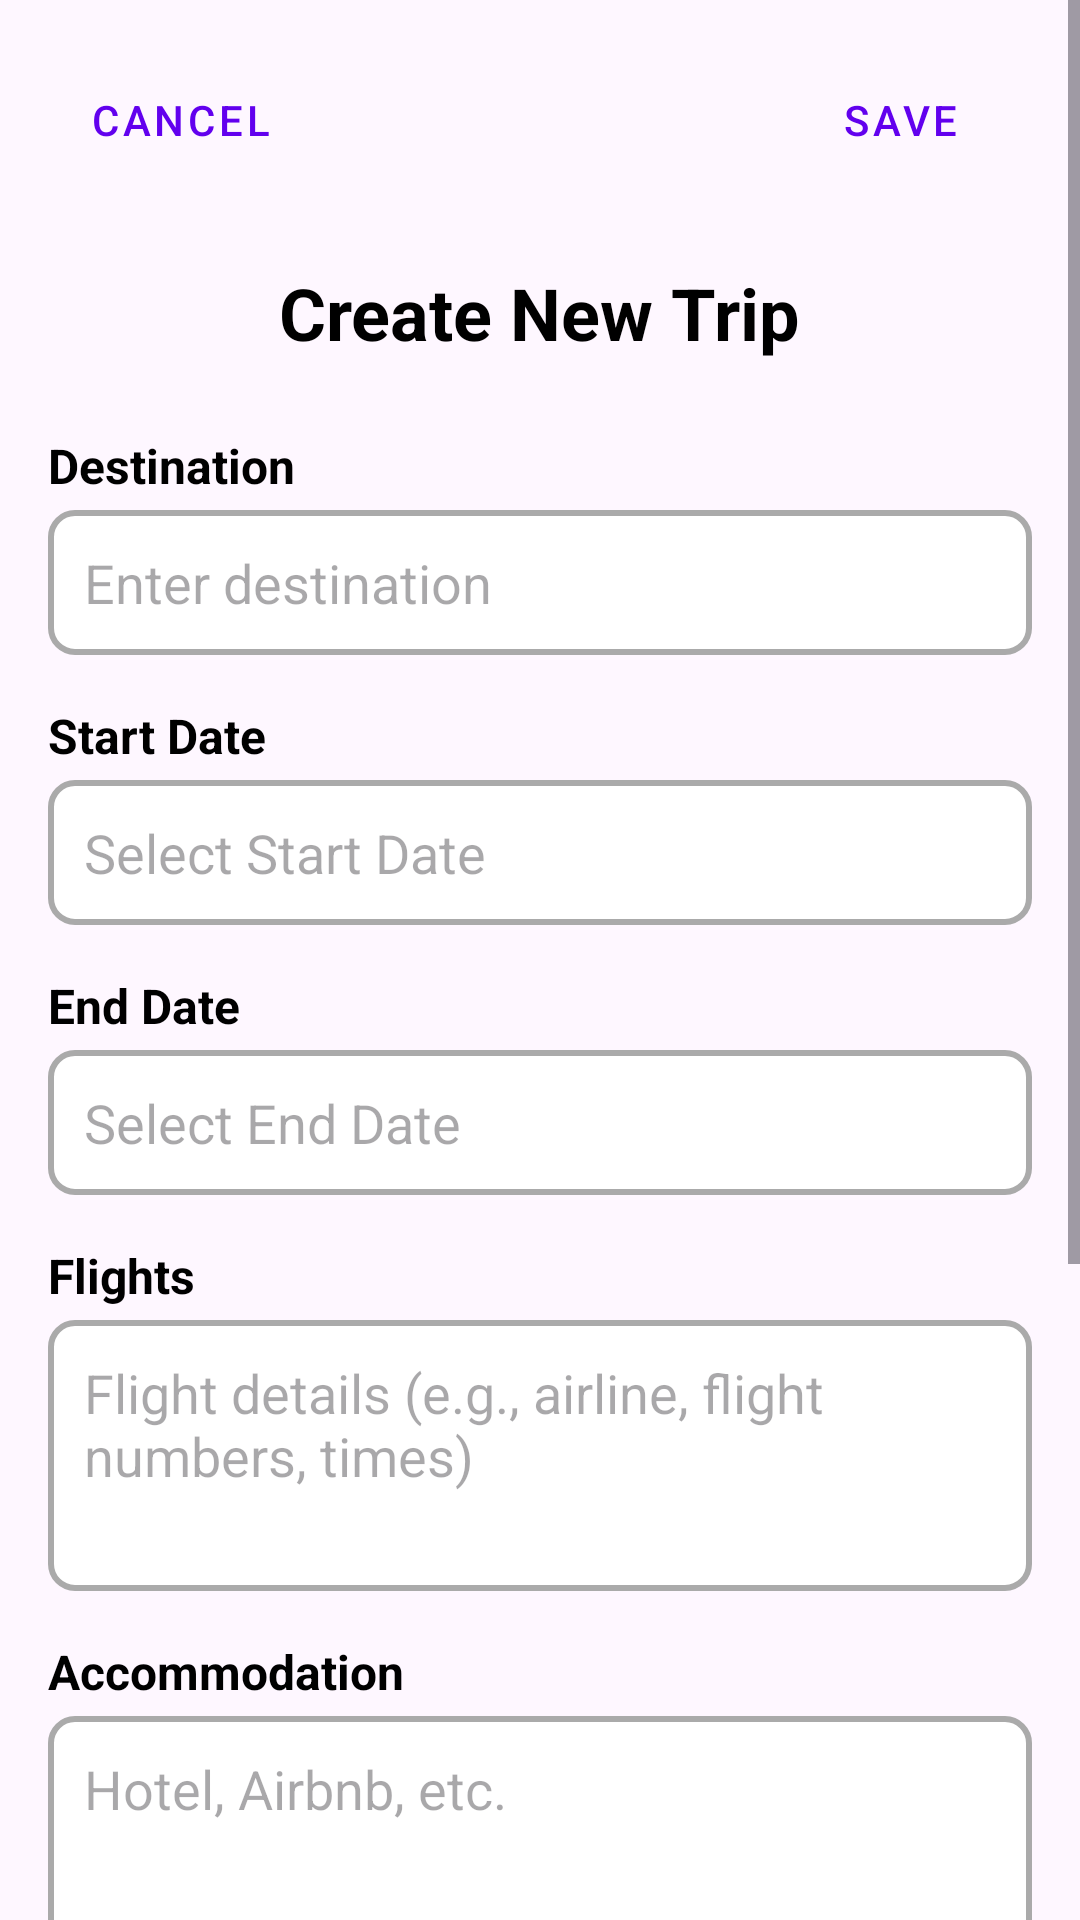

Produce the Android XML layout that renders to this screen, including the resource entries it uses.
<!-- AndroidManifest.xml: application theme Theme.TripWise -->
<!-- res/layout/fragment_trip_editor.xml -->
<?xml version="1.0" encoding="utf-8"?>
<ScrollView
xmlns:android="http://schemas.android.com/apk/res/android"
xmlns:app="http://schemas.android.com/apk/res-auto"
xmlns:tools="http://schemas.android.com/tools"
android:layout_width="match_parent"
android:layout_height="match_parent"
android:fillViewport="true"
tools:context=".ui.editor.TripEditorFragment">

<RelativeLayout
    android:layout_width="match_parent"
    android:layout_height="wrap_content"
    android:padding="@dimen/margin_size">

    <Button
        android:id="@+id/btnCancel"
        android:layout_width="wrap_content"
        android:layout_height="wrap_content"
        android:text="@string/cancel"
        android:layout_alignParentStart="true"
        android:layout_alignParentTop="true"
        style="@style/Widget.MaterialComponents.Button.TextButton" />

    <Button
        android:id="@+id/btnSave"
        android:layout_width="wrap_content"
        android:layout_height="wrap_content"
        android:text="@string/save"
        android:layout_alignParentEnd="true"
        android:layout_alignParentTop="true"
        style="@style/Widget.MaterialComponents.Button.TextButton.Icon"/>

    <TextView
        android:id="@+id/tvEditorTitle"
        android:layout_width="wrap_content"
        android:layout_height="wrap_content"
        android:layout_below="@id/btnCancel"
        android:layout_marginTop="@dimen/margin_large"
        android:text="@string/create_new_trip"
        android:textSize="@dimen/text_medium"
        android:textStyle="bold"
        android:textColor="@android:color/black"
        android:layout_centerHorizontal="true"/>

    <TextView
        android:id="@+id/tvDestinationLabel"
        android:layout_width="wrap_content"
        android:layout_height="wrap_content"
        android:layout_below="@id/tvEditorTitle"
        android:layout_marginTop="@dimen/margin_large"
        android:text="@string/destination"
        android:textSize="@dimen/_16sp"
        android:textStyle="bold"
        android:textColor="@android:color/black"/>

    <EditText
        android:id="@+id/etDestination"
        android:layout_width="match_parent"
        android:layout_height="wrap_content"
        android:layout_below="@id/tvDestinationLabel"
        android:layout_marginTop="@dimen/card_elevation"
        android:hint="@string/enter_destination"
        android:inputType="textCapWords"
        android:background="@drawable/edittext_rounded_border"
        android:padding="@dimen/_12dp"
        android:autofillHints="addressCity" />

    <TextView
        android:id="@+id/tvStartDateLabel"
        android:layout_width="wrap_content"
        android:layout_height="wrap_content"
        android:layout_below="@id/etDestination"
        android:layout_marginTop="@dimen/margin_size"
        android:text="@string/start_date"
        android:textSize="@dimen/_16sp"
        android:textStyle="bold"
        android:textColor="@android:color/black"/>

    <EditText
        android:id="@+id/etStartDate"
        android:layout_width="match_parent"
        android:layout_height="wrap_content"
        android:layout_below="@id/tvStartDateLabel"
        android:layout_marginTop="@dimen/card_elevation"
        android:hint="@string/select_start_date"
        android:inputType="none"
        android:focusable="false"
        android:cursorVisible="false"
        android:background="@drawable/edittext_rounded_border"
        android:padding="@dimen/_12dp"
        tools:text="Jul 03, 2025"/>

    <TextView
        android:id="@+id/tvEndDateLabel"
        android:layout_width="wrap_content"
        android:layout_height="wrap_content"
        android:layout_below="@id/etStartDate"
        android:layout_marginTop="@dimen/margin_size"
        android:text="@string/end_date"
        android:textSize="@dimen/_16sp"
        android:textStyle="bold"
        android:textColor="@android:color/black"/>

    <EditText
        android:id="@+id/etEndDate"
        android:layout_width="match_parent"
        android:layout_height="wrap_content"
        android:layout_below="@id/tvEndDateLabel"
        android:layout_marginTop="@dimen/card_elevation"
        android:hint="@string/select_end_date"
        android:inputType="none"
        android:focusable="false"
        android:cursorVisible="false"
        android:background="@drawable/edittext_rounded_border"
        android:padding="@dimen/_12dp"
        tools:text="Jul 09, 2025"/>

    <TextView
        android:id="@+id/tvFlightsLabel"
        android:layout_width="wrap_content"
        android:layout_height="wrap_content"
        android:layout_below="@id/etEndDate"
        android:layout_marginTop="@dimen/margin_size"
        android:text="@string/flights"
        android:textSize="@dimen/_16sp"
        android:textStyle="bold"
        android:textColor="@android:color/black"/>

    <EditText
        android:id="@+id/etFlights"
        android:layout_width="match_parent"
        android:layout_height="wrap_content"
        android:layout_below="@id/tvFlightsLabel"
        android:layout_marginTop="@dimen/card_elevation"
        android:hint="@string/flight_details_e_g_airline_flight_numbers_times"
        android:inputType="textMultiLine"
        android:lines="3"
        android:gravity="top|start"
        android:background="@drawable/edittext_rounded_border"
        android:padding="@dimen/_12dp"/>

    <TextView
        android:id="@+id/tvAccommodationLabel"
        android:layout_width="wrap_content"
        android:layout_height="wrap_content"
        android:layout_below="@id/etFlights"
        android:layout_marginTop="@dimen/margin_size"
        android:text="@string/accommodation"
        android:textSize="@dimen/_16sp"
        android:textStyle="bold"
        android:textColor="@android:color/black"/>

    <EditText
        android:id="@+id/etAccommodation"
        android:layout_width="match_parent"
        android:layout_height="wrap_content"
        android:layout_below="@id/tvAccommodationLabel"
        android:layout_marginTop="@dimen/card_elevation"
        android:hint="@string/hotel_airbnb_etc"
        android:inputType="textMultiLine"
        android:lines="3"
        android:gravity="top|start"
        android:background="@drawable/edittext_rounded_border"
        android:padding="@dimen/_12dp"/>

    <TextView
        android:id="@+id/tvNotesLabel"
        android:layout_width="wrap_content"
        android:layout_height="wrap_content"
        android:layout_below="@id/etAccommodation"
        android:layout_marginTop="@dimen/margin_size"
        android:text="@string/notes"
        android:textSize="@dimen/_16sp"
        android:textStyle="bold"
        android:textColor="@android:color/black"/>

    <EditText
        android:id="@+id/etNotes"
        android:layout_width="match_parent"
        android:layout_height="wrap_content"
        android:layout_below="@id/tvNotesLabel"
        android:layout_marginTop="@dimen/card_elevation"
        android:hint="@string/any_additional_notes_for_the_trip"
        android:inputType="textMultiLine"
        android:lines="5"
        android:gravity="top|start"
        android:background="@drawable/edittext_rounded_border"
        android:padding="@dimen/_12dp"/>

    <Button
        android:id="@+id/btnAddImages"
        android:layout_width="match_parent"
        android:layout_height="wrap_content"
        android:layout_below="@id/etNotes"
        android:layout_marginTop="@dimen/margin_large"
        android:layout_marginBottom="@dimen/button_size"
        android:text="@string/add_images"
        android:textColor="@android:color/black"
        android:background="@drawable/button_rounded_primary"
        android:paddingVertical="@dimen/_12dp"/>

    <HorizontalScrollView
        android:id="@+id/svImagePreviews"
        android:layout_width="match_parent"
        android:layout_height="wrap_content"
        android:layout_below="@id/btnAddImages"
        android:layout_marginTop="@dimen/margin_size"
        android:visibility="gone">
        <LinearLayout
            android:id="@+id/llImagePreviews"
            android:layout_width="wrap_content"
            android:layout_height="match_parent"
            android:orientation="horizontal"
            android:gravity="center_vertical"
            android:paddingStart="@dimen/card_elevation"
            android:paddingEnd="@dimen/card_elevation"/>
    </HorizontalScrollView>

    <ProgressBar
        android:id="@+id/pbImageUpload"
        android:layout_width="wrap_content"
        android:layout_height="wrap_content"
        android:layout_below="@id/svImagePreviews"
        android:layout_centerHorizontal="true"
        android:layout_marginTop="@dimen/margin_small"
        android:visibility="gone" />

    <Button
        android:id="@+id/btnClearImages"
        android:layout_width="match_parent"
        android:layout_height="wrap_content"
        android:layout_below="@id/pbImageUpload"
        android:layout_marginTop="@dimen/margin_small"
        android:layout_marginBottom="@dimen/margin_large"
        android:text="@string/clear_images"
        android:textColor="@android:color/black"
        style="@style/Widget.MaterialComponents.Button.TextButton"
        android:visibility="gone"/>

</RelativeLayout>
</ScrollView>
<!-- resources referenced by this layout -->
<resources>
  <dimen name="_12dp">12dp</dimen>
  <dimen name="_16sp">16sp</dimen>
  <dimen name="button_size">48dp</dimen>
  <dimen name="card_elevation">4dp</dimen>
  <dimen name="margin_large">24dp</dimen>
  <dimen name="margin_size">16dp</dimen>
  <dimen name="margin_small">8dp</dimen>
  <dimen name="text_medium">24sp</dimen>
  <!-- drawable button_rounded_primary (drawable) -->
  <?xml version="1.0" encoding="utf-8"?>
  <shape xmlns:android="http://schemas.android.com/apk/res/android"
      android:shape="rectangle">
      <solid android:color="@color/purple_500"/>
      <corners android:radius="@dimen/margin_large"/>
  </shape>
  <!-- drawable edittext_rounded_border (drawable) -->
  <?xml version="1.0" encoding="utf-8"?>
  <shape xmlns:android="http://schemas.android.com/apk/res/android"
      android:shape="rectangle">
      <solid android:color="@color/white"/>
      <corners android:radius="@dimen/margin_small"/>
      <stroke android:width="@dimen/_2dp" android:color="@color/darker_gray"/>
  </shape>
  <string name="accommodation">Accommodation</string>
  <string name="add_images">Add Images</string>
  <string name="any_additional_notes_for_the_trip">Any additional notes for the trip...</string>
  <string name="cancel">Cancel</string>
  <string name="clear_images">Clear Images</string>
  <string name="create_new_trip">Create New Trip</string>
  <string name="destination">Destination</string>
  <string name="end_date">End Date</string>
  <string name="enter_destination">Enter destination</string>
  <string name="flight_details_e_g_airline_flight_numbers_times">Flight details (e.g., airline, flight numbers, times)</string>
  <string name="flights">Flights</string>
  <string name="hotel_airbnb_etc">Hotel, Airbnb, etc.</string>
  <string name="notes">Notes</string>
  <string name="save">Save</string>
  <string name="select_end_date">Select End Date</string>
  <string name="select_start_date">Select Start Date</string>
  <string name="start_date">Start Date</string>
  <style name="Theme.TripWise" parent="Base.Theme.TripWise" />
  <color name="purple_500">#FF6200EE</color>
  <color name="white">#FFFFFFFF</color>
  <dimen name="_2dp">2dp</dimen>
  <color name="darker_gray">#AAAAAA</color>
  <style name="Base.Theme.TripWise" parent="Theme.Material3.DayNight.NoActionBar">
          
          
          
          <item name="colorPrimary">@color/purple_500</item>
          <item name="colorPrimaryVariant">@color/purple_700</item>
          <item name="colorOnPrimary">@color/white</item>
          
          <item name="colorSecondary">@color/teal_200</item>
          <item name="colorSecondaryVariant">@color/teal_700</item>
          <item name="colorOnSecondary">@color/black</item>
          
          <item name="android:statusBarColor" tools:targetApi="l">?attr/colorPrimaryVariant</item>
          
      </style>
  <color name="purple_700">#FF3700B3</color>
  <color name="teal_200">#FF03DAC5</color>
  <color name="teal_700">#FF018786</color>
  <color name="black">#FF000000</color>
</resources>
